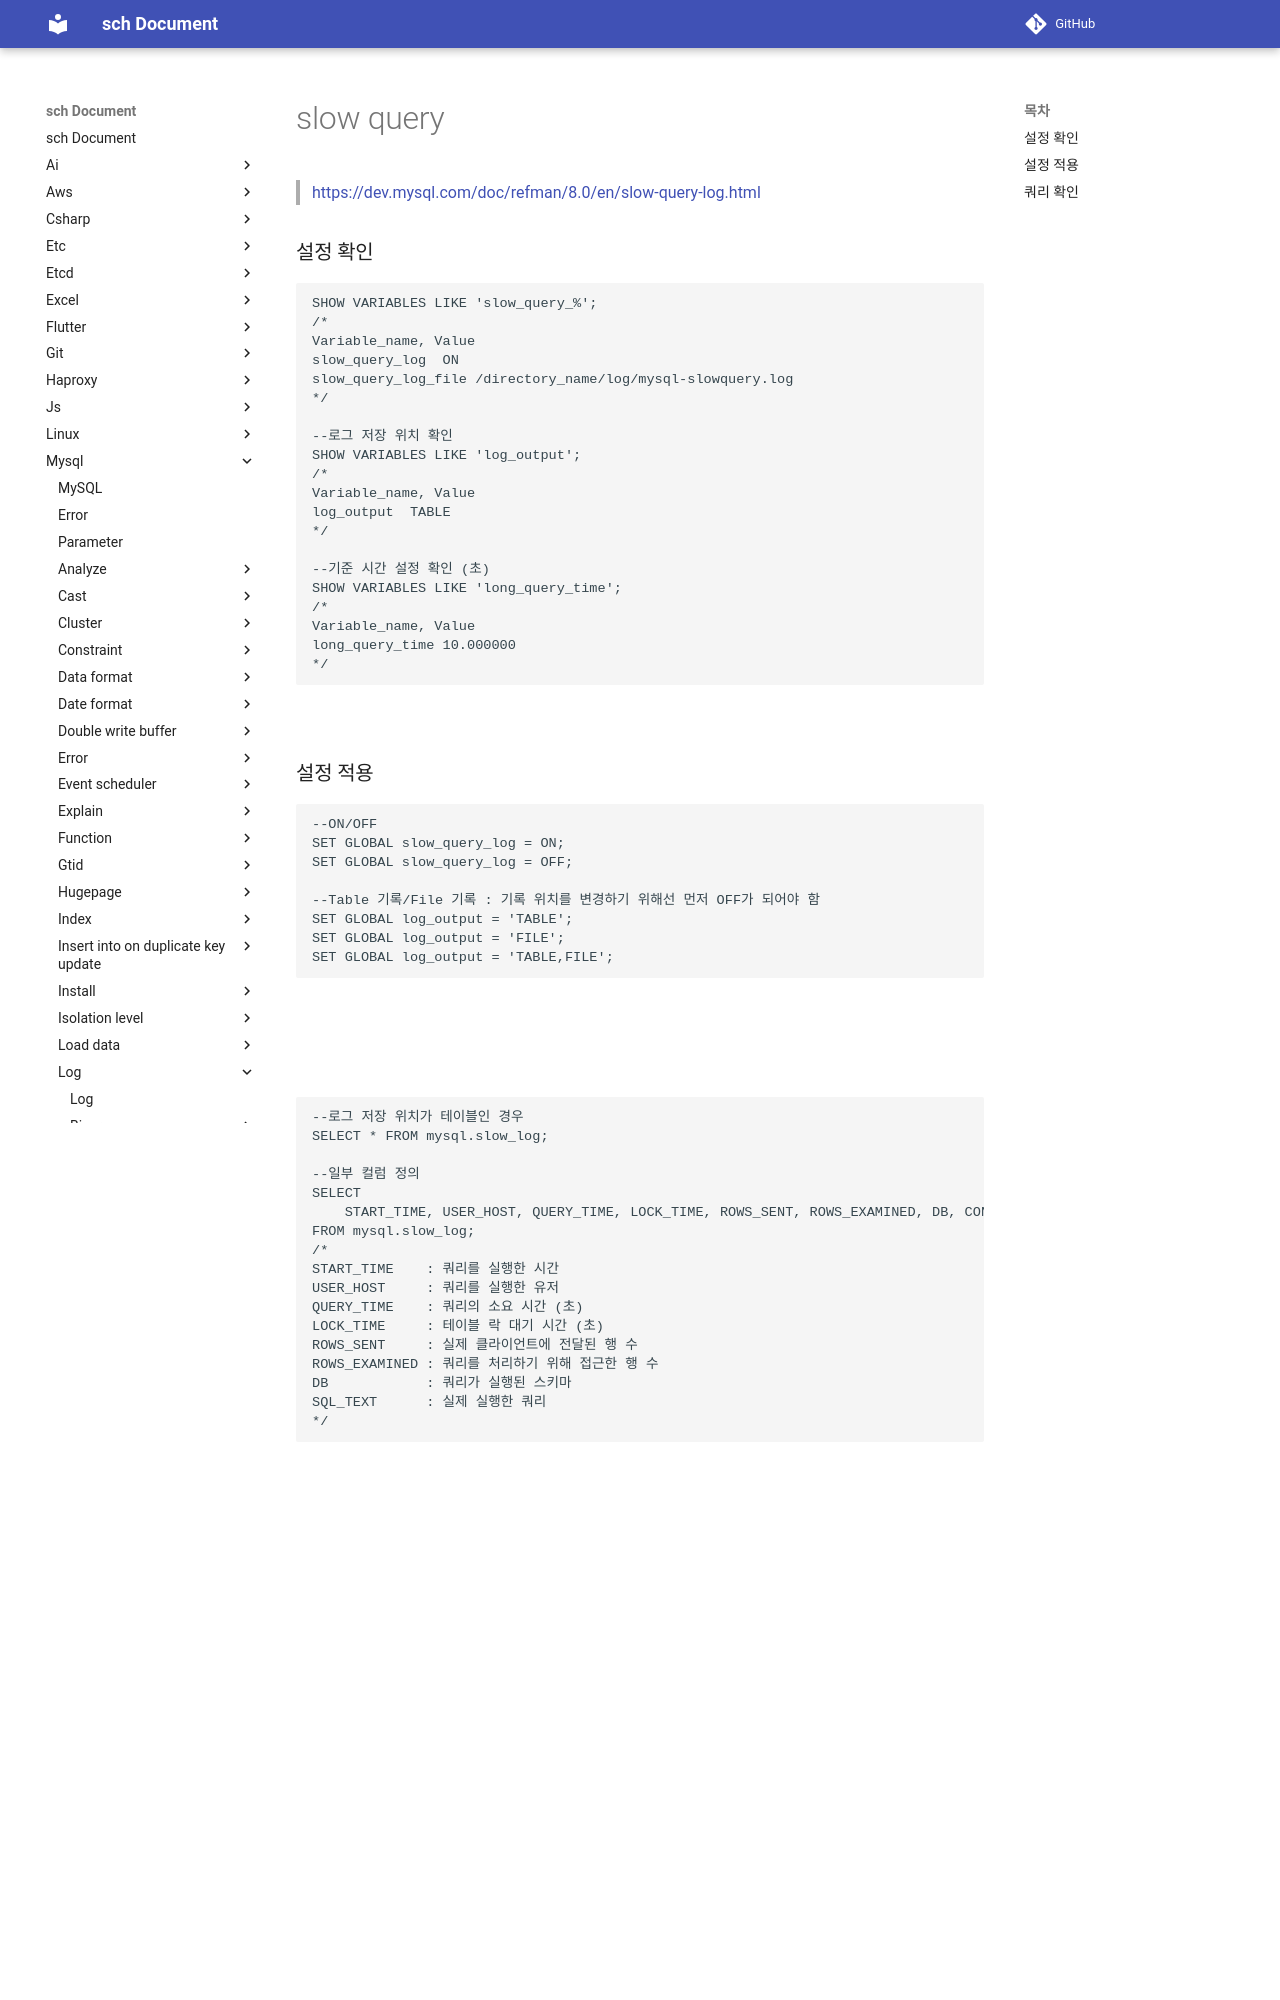

repository: sch6393/sch · page: mysql/log/slow-query/index.html · generator: mkdocs

slow query
===
>[https://dev.mysql.com/doc/refman/8.0/en/slow-query-log.html](https://dev.mysql.com/doc/refman/8.0/en/slow-query-log.html)

### 설정 확인
```sql
SHOW VARIABLES LIKE 'slow_query_%';
/*
Variable_name, Value
slow_query_log	ON
slow_query_log_file	/directory_name/log/mysql-slowquery.log
*/

--로그 저장 위치 확인
SHOW VARIABLES LIKE 'log_output';
/*
Variable_name, Value
log_output	TABLE
*/

--기준 시간 설정 확인 (초)
SHOW VARIABLES LIKE 'long_query_time';
/*
Variable_name, Value
long_query_time	10.000000
*/
```

<br>

### 설정 적용
```sql
--ON/OFF
SET GLOBAL slow_query_log = ON;
SET GLOBAL slow_query_log = OFF;

--Table 기록/File 기록 : 기록 위치를 변경하기 위해선 먼저 OFF가 되어야 함
SET GLOBAL log_output = 'TABLE';
SET GLOBAL log_output = 'FILE';
SET GLOBAL log_output = 'TABLE,FILE';
```

<br>
